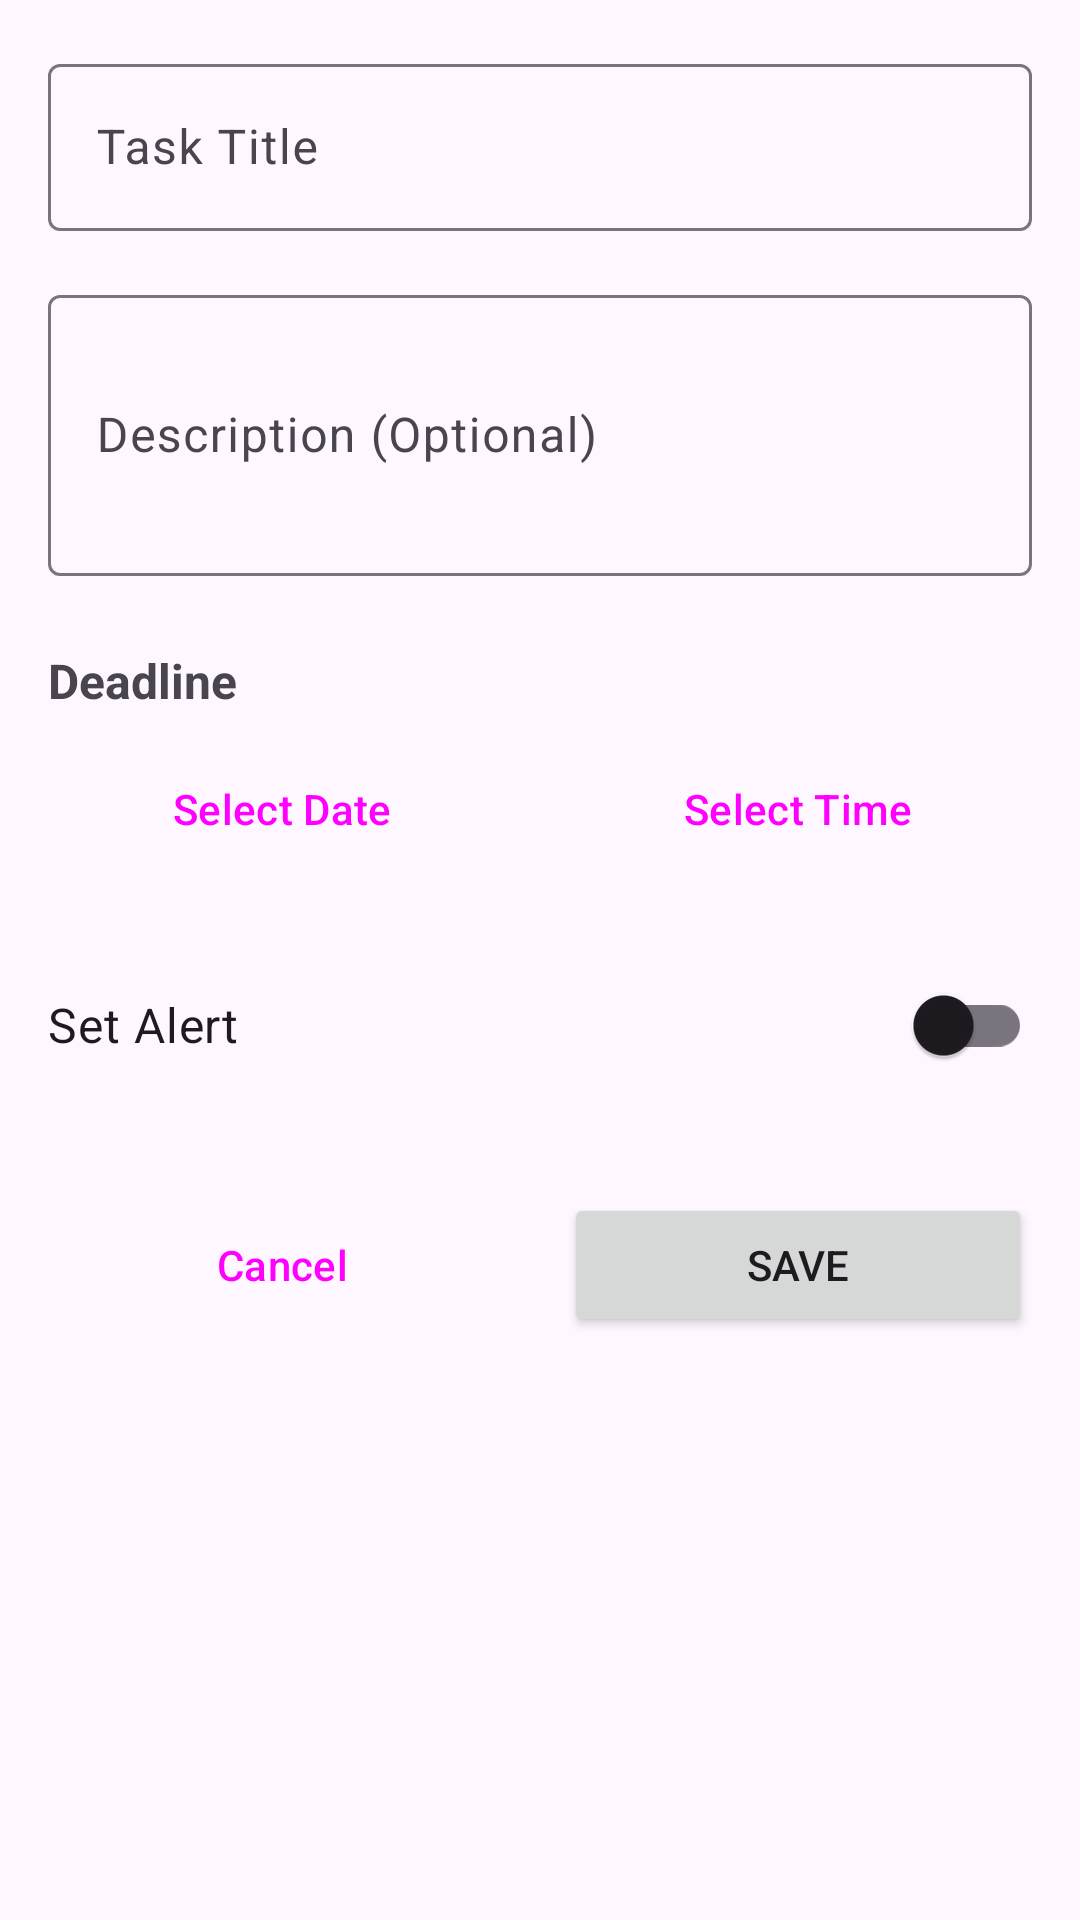

This screen was rendered from an Android layout file. Write that file and the resources it references.
<!-- AndroidManifest.xml: application theme Theme.PreserveToDos -->
<!-- res/layout/activity_add_edit_task.xml -->
<?xml version="1.0" encoding="utf-8"?>
<ScrollView
    xmlns:android="http://schemas.android.com/apk/res/android"
    xmlns:app="http://schemas.android.com/apk/res/auto"
    xmlns:tools="http://schemas.android.com/tools"
    android:layout_width="match_parent"
    android:layout_height="match_parent"
    tools:context=".AddEditTaskActivity">

    <LinearLayout
        android:layout_width="match_parent"
        android:layout_height="wrap_content"
        android:orientation="vertical"
        android:padding="16dp">

        <com.google.android.material.textfield.TextInputLayout
            android:layout_width="match_parent"
            android:layout_height="wrap_content"
            android:hint="@string/task_title"
            app:boxStrokeColor="@color/primary_color"
            app:hintTextColor="@color/primary_color">

            <com.google.android.material.textfield.TextInputEditText
                android:id="@+id/editTextTitle"
                android:layout_width="match_parent"
                android:layout_height="wrap_content"
                android:inputType="textCapSentences" />

        </com.google.android.material.textfield.TextInputLayout>

        <com.google.android.material.textfield.TextInputLayout
            android:layout_width="match_parent"
            android:layout_height="wrap_content"
            android:layout_marginTop="16dp"
            android:hint="@string/task_description"
            app:boxStrokeColor="@color/primary_color"
            app:hintTextColor="@color/primary_color">

            <com.google.android.material.textfield.TextInputEditText
                android:id="@+id/editTextDescription"
                android:layout_width="match_parent"
                android:layout_height="wrap_content"
                android:inputType="textCapSentences|textMultiLine"
                android:minLines="3" />

        </com.google.android.material.textfield.TextInputLayout>

        <TextView
            android:layout_width="match_parent"
            android:layout_height="wrap_content"
            android:layout_marginTop="24dp"
            android:text="@string/deadline"
            android:textSize="16sp"
            android:textStyle="bold" />

        <LinearLayout
            android:layout_width="match_parent"
            android:layout_height="wrap_content"
            android:layout_marginTop="8dp"
            android:orientation="horizontal">

            <Button
                android:id="@+id/buttonSelectDate"
                android:layout_width="0dp"
                android:layout_height="wrap_content"
                android:layout_weight="1"
                android:layout_marginEnd="8dp"
                android:text="@string/select_date"
                style="@style/Widget.Material3.Button.OutlinedButton" />

            <Button
                android:id="@+id/buttonSelectTime"
                android:layout_width="0dp"
                android:layout_height="wrap_content"
                android:layout_weight="1"
                android:layout_marginStart="8dp"
                android:text="@string/select_time"
                style="@style/Widget.Material3.Button.OutlinedButton" />

        </LinearLayout>

        <TextView
            android:id="@+id/textSelectedDateTime"
            android:layout_width="match_parent"
            android:layout_height="wrap_content"
            android:layout_marginTop="8dp"
            android:textSize="14sp"
            android:textColor="@color/primary_color"
            android:visibility="gone"
            tools:text="Selected: Dec 25, 2024 at 10:00 AM"
            tools:visibility="visible" />

        <Button
            android:id="@+id/buttonClearDeadline"
            android:layout_width="wrap_content"
            android:layout_height="wrap_content"
            android:layout_marginTop="8dp"
            android:text="@string/clear_deadline"
            android:visibility="gone"
            style="@style/Widget.Material3.Button.TextButton"
            tools:visibility="visible" />

        <com.google.android.material.switchmaterial.SwitchMaterial
            android:id="@+id/switchAlert"
            android:layout_width="match_parent"
            android:layout_height="wrap_content"
            android:layout_marginTop="24dp"
            android:text="@string/set_alert"
            android:textSize="16sp" />

        <LinearLayout
            android:id="@+id/layoutAlertOptions"
            android:layout_width="match_parent"
            android:layout_height="wrap_content"
            android:layout_marginTop="16dp"
            android:orientation="vertical"
            android:visibility="gone">

            <TextView
                android:layout_width="match_parent"
                android:layout_height="wrap_content"
                android:text="@string/alert_before"
                android:textSize="14sp" />

            <Spinner
                android:id="@+id/spinnerAlertTime"
                android:layout_width="match_parent"
                android:layout_height="wrap_content"
                android:layout_marginTop="8dp" />

        </LinearLayout>

        <LinearLayout
            android:layout_width="match_parent"
            android:layout_height="wrap_content"
            android:layout_marginTop="32dp"
            android:orientation="horizontal">

            <Button
                android:id="@+id/buttonCancel"
                android:layout_width="0dp"
                android:layout_height="wrap_content"
                android:layout_weight="1"
                android:layout_marginEnd="8dp"
                android:text="@string/cancel"
                style="@style/Widget.Material3.Button.OutlinedButton" />

            <Button
                android:id="@+id/buttonSave"
                android:layout_width="0dp"
                android:layout_height="wrap_content"
                android:layout_weight="1"
                android:layout_marginStart="8dp"
                android:text="@string/save" />

        </LinearLayout>

    </LinearLayout>

</ScrollView>
<!-- resources referenced by this layout -->
<resources>
  <color name="primary_color">#1976D2</color>
  <string name="alert_before">Alert me before deadline:</string>
  <string name="cancel">Cancel</string>
  <string name="clear_deadline">Clear Deadline</string>
  <string name="deadline">Deadline</string>
  <string name="save">Save</string>
  <string name="select_date">Select Date</string>
  <string name="select_time">Select Time</string>
  <string name="set_alert">Set Alert</string>
  <string name="task_description">Description (Optional)</string>
  <string name="task_title">Task Title</string>
  <style name="Theme.PreserveToDos" parent="Theme.Material3.DayNight">
          
          <item name="colorPrimary">@color/primary_color</item>
          <item name="colorPrimaryVariant">@color/primary_dark</item>
          <item name="colorOnPrimary">@android:color/white</item>
          
          <item name="colorSecondary">@color/accent_color</item>
          <item name="colorSecondaryVariant">@color/accent_color</item>
          <item name="colorOnSecondary">@android:color/black</item>
          
          <item name="android:statusBarColor" tools:targetApi="l">?attr/colorPrimaryVariant</item>
          
      </style>
  <color name="primary_dark">#1565C0</color>
  <color name="accent_color">#FFC107</color>
</resources>
